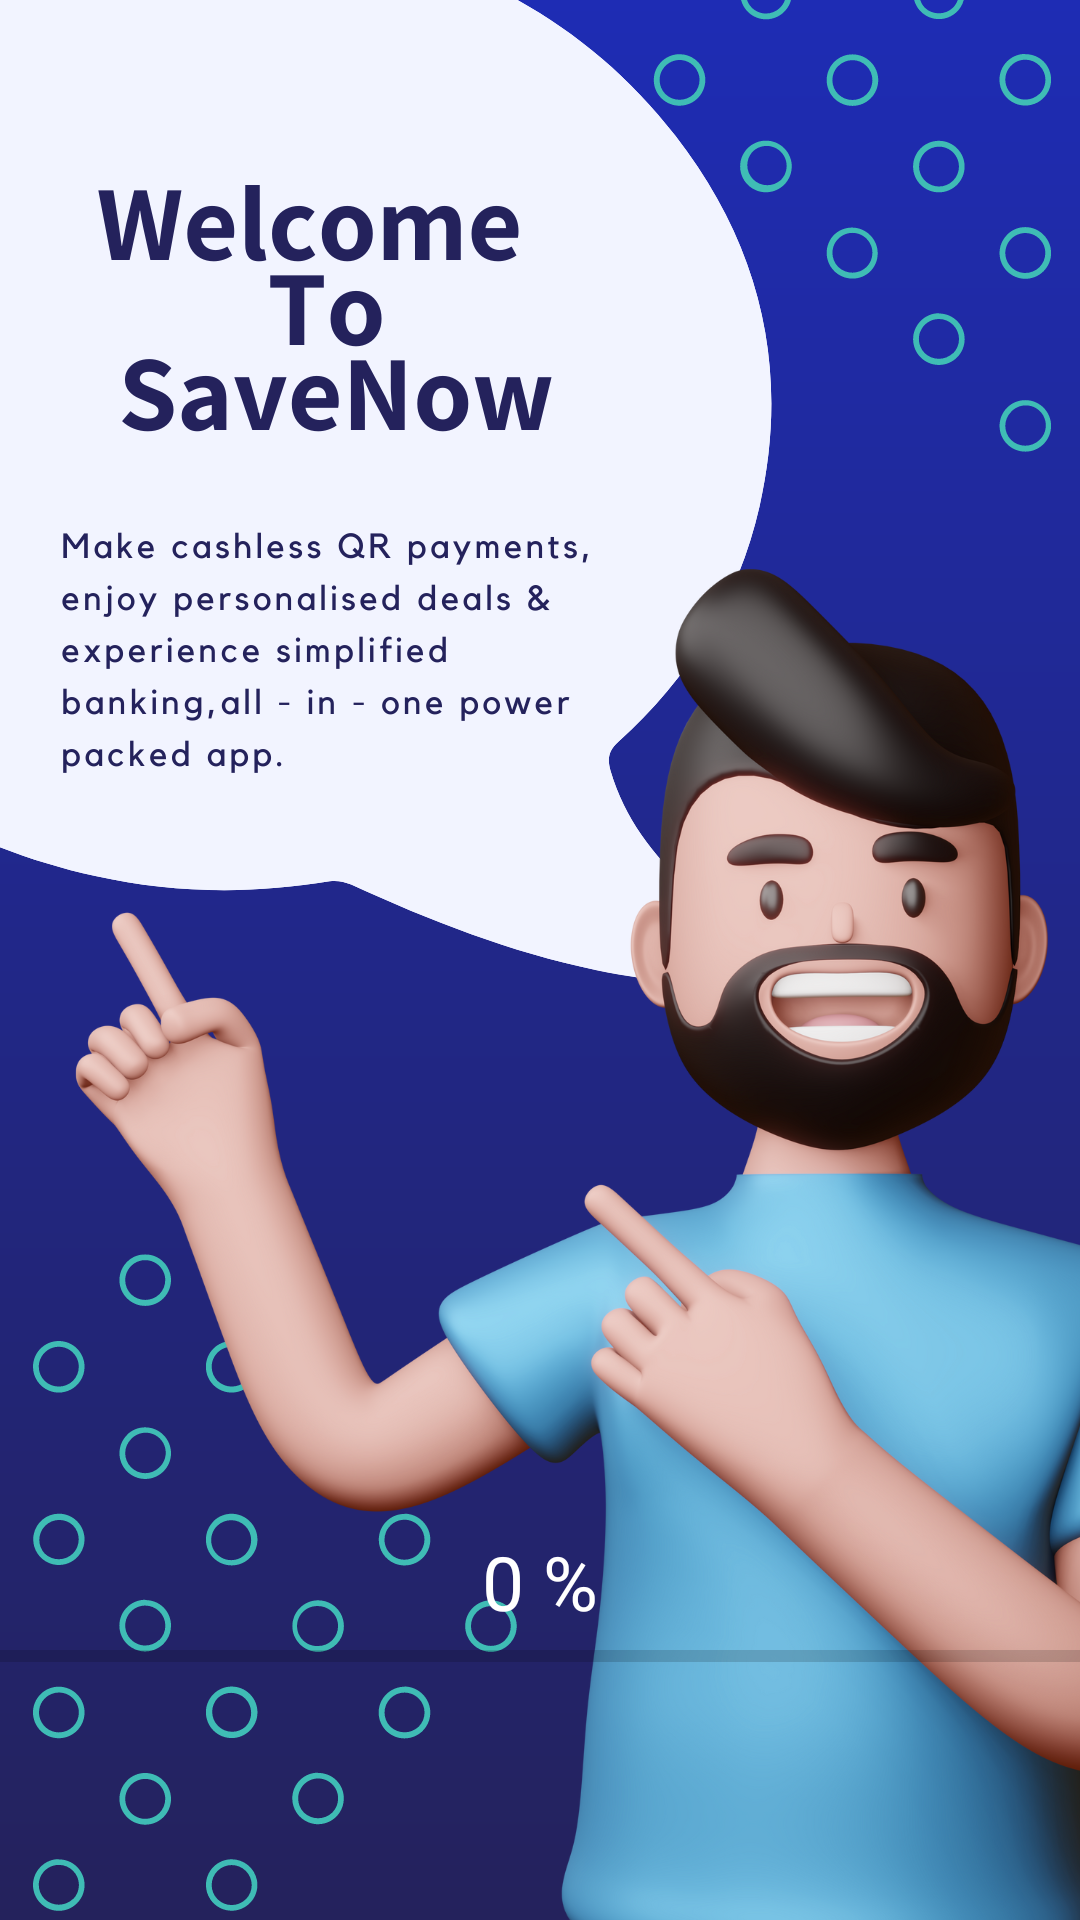

Android layout source for this screen:
<!-- AndroidManifest.xml: application theme Theme.Login_App_V2 -->
<!-- res/layout/activity_main.xml -->
<?xml version="1.0" encoding="utf-8"?>
<RelativeLayout xmlns:android="http://schemas.android.com/apk/res/android"
    xmlns:app="http://schemas.android.com/apk/res-auto"
    xmlns:tools="http://schemas.android.com/tools"
    android:layout_width="match_parent"
    android:layout_height="match_parent"
    android:orientation="vertical"
    android:background="@drawable/bgaa"
    tools:context=".SplashScreenActivity"
    >

    <TextView
        android:id="@+id/tvPercent"
        android:layout_width="wrap_content"
        android:layout_height="wrap_content"
        android:layout_above="@+id/progress_bar"
        android:text="0 %"
        android:textColor="#fff"
        android:textSize="25sp"
        android:layout_centerHorizontal="true"
        />

    <ProgressBar
        android:id="@+id/progress_bar"
        style="?android:attr/progressBarStyleHorizontal"
        android:layout_width="match_parent"
        android:layout_height="wrap_content"
        android:layout_alignParentBottom="true"
        android:layout_marginBottom="80dp"
        android:progressTint="@android:color/white"
        android:max="100"
        />


</RelativeLayout>
<!-- resources referenced by this layout -->
<resources>
  <!-- drawable bgaa: png bitmap (drawable-xhdpi, 791750 bytes) -->
  <style name="Theme.Login_App_V2" parent="Theme.MaterialComponents.DayNight.NoActionBar">
          
          <item name="colorPrimary">@color/purple_500</item>
          <item name="colorPrimaryVariant">@color/purple_700</item>
          <item name="colorOnPrimary">@color/white</item>
          
          <item name="colorSecondary">@color/teal_200</item>
          <item name="colorSecondaryVariant">@color/teal_700</item>
          <item name="colorOnSecondary">@color/black</item>
          
          <item name="android:statusBarColor" tools:targetApi="l">?attr/colorPrimaryVariant</item>
          
      </style>
  
      !--splash theme start--&gt;
  <color name="purple_500">#FF6200EE</color>
  <color name="purple_700">#FF3700B3</color>
  <color name="white">#FFFFFFFF</color>
  <color name="teal_200">#FF03DAC5</color>
  <color name="teal_700">#FF018786</color>
  <color name="black">#FF000000</color>
</resources>
